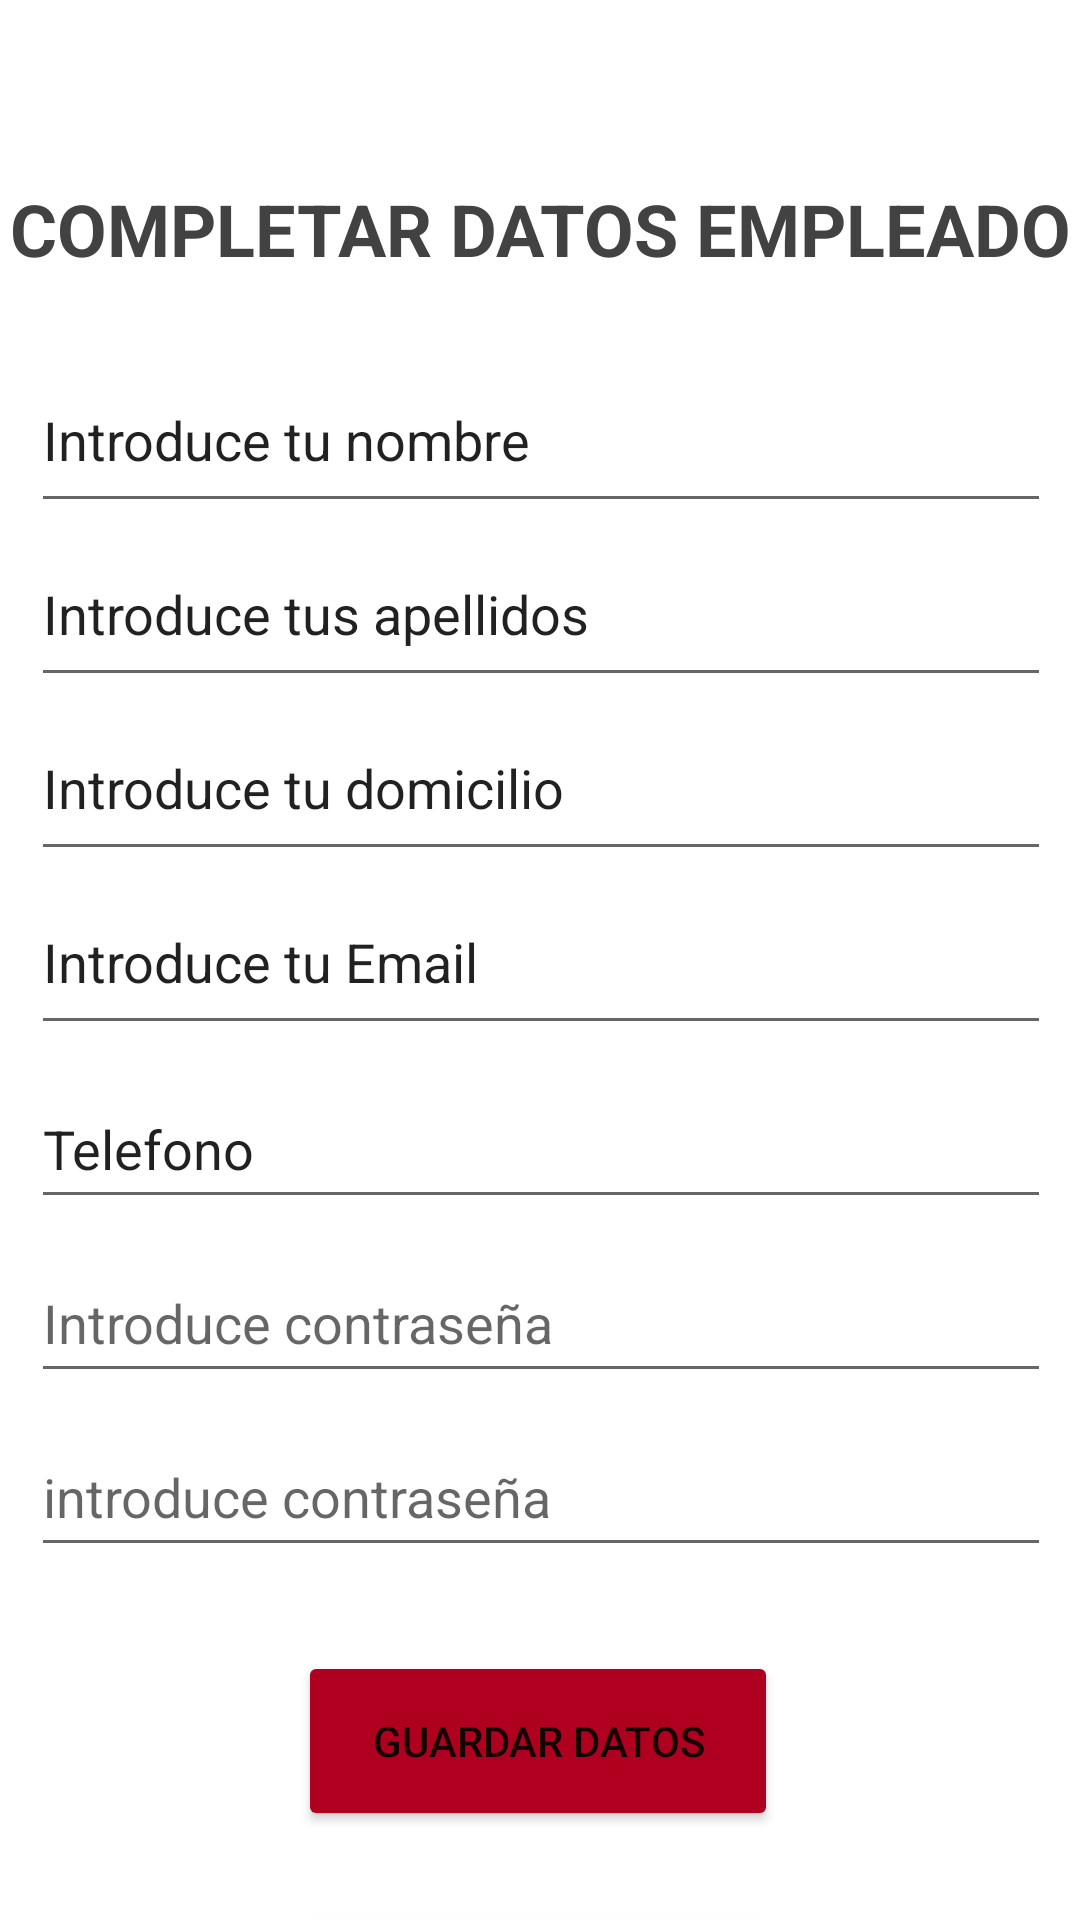

Produce the Android XML layout that renders to this screen, including the resource entries it uses.
<!-- AndroidManifest.xml: application theme Theme.H91 -->
<!-- res/layout/activity_rellenar_datos_empleado.xml -->
<?xml version="1.0" encoding="utf-8"?>
<androidx.constraintlayout.widget.ConstraintLayout xmlns:android="http://schemas.android.com/apk/res/android"
    xmlns:app="http://schemas.android.com/apk/res-auto"
    xmlns:tools="http://schemas.android.com/tools"
    android:layout_width="match_parent"
    android:layout_height="match_parent"
    tools:context=".ActivityRellenarDatosEmpleado">

    <TextView
        android:id="@+id/txt_rellenoDeCampos"
        android:layout_width="wrap_content"
        android:layout_height="wrap_content"
        android:layout_marginTop="60dp"
        android:gravity="center"
        android:text="@string/completar_datos_empleado"
        android:textColor="@color/cardview_dark_background"
        android:textSize="24sp"
        android:textStyle="bold"
        app:layout_constraintEnd_toEndOf="parent"
        app:layout_constraintHorizontal_bias="0.509"
        app:layout_constraintStart_toStartOf="parent"
        app:layout_constraintTop_toTopOf="parent" />

    <EditText
        android:id="@+id/edt_NombreEmpleado"
        android:layout_width="340dp"
        android:layout_height="50dp"
        android:layout_marginTop="32dp"
        android:autofillHints=""
        android:ems="10"
        android:gravity="left"
        android:inputType="textPersonName"
        android:text="@string/introduce_tu_nombre"
        app:layout_constraintEnd_toEndOf="@+id/txt_rellenoDeCampos"
        app:layout_constraintStart_toStartOf="@+id/txt_rellenoDeCampos"
        app:layout_constraintTop_toBottomOf="@+id/txt_rellenoDeCampos" />

    <EditText
        android:id="@+id/edt_ApellidosEmpleado"
        android:layout_width="340dp"
        android:layout_height="50dp"
        android:layout_marginTop="8dp"
        android:autofillHints=""
        android:ems="10"
        android:gravity="left"
        android:inputType="textPersonName"
        android:text="@string/introduce_tus_apellidos"
        app:layout_constraintEnd_toEndOf="@+id/edt_NombreEmpleado"
        app:layout_constraintHorizontal_bias="0.0"
        app:layout_constraintStart_toStartOf="@+id/edt_NombreEmpleado"
        app:layout_constraintTop_toBottomOf="@+id/edt_NombreEmpleado" />

    <EditText
        android:id="@+id/edt_DomicilioEmpleado"
        android:layout_width="340dp"
        android:layout_height="50dp"
        android:layout_marginTop="8dp"
        android:autofillHints=""
        android:ems="10"
        android:gravity="left"
        android:inputType="textPersonName"
        android:text="@string/introduce_tu_domicilio"
        app:layout_constraintEnd_toEndOf="@+id/edt_ApellidosEmpleado"
        app:layout_constraintHorizontal_bias="0.0"
        app:layout_constraintStart_toStartOf="@+id/edt_ApellidosEmpleado"
        app:layout_constraintTop_toBottomOf="@+id/edt_ApellidosEmpleado" />

    <EditText
        android:id="@+id/edt_EmailEmpleado"
        android:layout_width="340dp"
        android:layout_height="50dp"
        android:layout_marginTop="8dp"
        android:autofillHints=""
        android:ems="10"
        android:gravity="left"
        android:inputType="textPersonName"
        android:text="@string/introduce_tu_email"
        app:layout_constraintEnd_toEndOf="@+id/edt_DomicilioEmpleado"
        app:layout_constraintHorizontal_bias="0.0"
        app:layout_constraintStart_toStartOf="@+id/edt_DomicilioEmpleado"
        app:layout_constraintTop_toBottomOf="@+id/edt_DomicilioEmpleado" />

    <EditText
        android:id="@+id/edt_TelefonoEmpleado"
        android:layout_width="340dp"
        android:layout_height="50dp"
        android:layout_marginTop="8dp"
        android:autofillHints=""
        android:ems="10"
        android:inputType="textPersonName"
        android:maxLength="9"
        android:text="@string/telefono"
        app:layout_constraintEnd_toEndOf="@+id/edt_EmailEmpleado"
        app:layout_constraintHorizontal_bias="0.0"
        app:layout_constraintStart_toStartOf="@+id/edt_EmailEmpleado"
        app:layout_constraintTop_toBottomOf="@+id/edt_EmailEmpleado" />

    <Button
        android:id="@+id/bt_guardarDatosEmpleado"
        android:layout_width="160dp"
        android:layout_height="60dp"
        android:layout_marginTop="144dp"
        android:onClick="GuardarDatosEmpleado"
        android:text="@string/guardar_datos"
        app:backgroundTint="@color/design_default_color_error"
        app:layout_constraintEnd_toEndOf="@+id/edt_TelefonoEmpleado"
        app:layout_constraintHorizontal_bias="0.494"
        app:layout_constraintStart_toStartOf="@+id/edt_TelefonoEmpleado"
        app:layout_constraintTop_toBottomOf="@+id/edt_TelefonoEmpleado" />

    <Button
        android:id="@+id/bt_restablecerDatosEmpleado"
        android:layout_width="160dp"
        android:layout_height="60dp"
        android:layout_marginTop="24dp"
        android:onClick="RestablecerDatosEmpleado"
        android:text="@string/restablecer_datos"
        app:backgroundTint="@color/design_default_color_error"
        app:layout_constraintEnd_toEndOf="@+id/bt_guardarDatosEmpleado"
        app:layout_constraintHorizontal_bias="0.0"
        app:layout_constraintStart_toStartOf="@+id/bt_guardarDatosEmpleado"
        app:layout_constraintTop_toBottomOf="@+id/bt_guardarDatosEmpleado" />

    <EditText
        android:id="@+id/edt_password1"
        android:layout_width="340dp"
        android:layout_height="50dp"
        android:layout_marginTop="8dp"
        android:ems="10"
        android:hint="Introduce contraseña"
        android:inputType="textPassword"
        app:layout_constraintEnd_toEndOf="@+id/edt_TelefonoEmpleado"
        app:layout_constraintHorizontal_bias="0.0"
        app:layout_constraintStart_toStartOf="@+id/edt_TelefonoEmpleado"
        app:layout_constraintTop_toBottomOf="@+id/edt_TelefonoEmpleado" />

    <EditText
        android:id="@+id/edt_password2"
        android:layout_width="340dp"
        android:layout_height="50dp"
        android:layout_marginTop="8dp"
        android:ems="10"
        android:hint="@string/introduce_contrase_a"
        android:inputType="textPassword"
        app:layout_constraintEnd_toEndOf="@+id/edt_password1"
        app:layout_constraintHorizontal_bias="0.0"
        app:layout_constraintStart_toStartOf="@+id/edt_password1"
        app:layout_constraintTop_toBottomOf="@+id/edt_password1" />
</androidx.constraintlayout.widget.ConstraintLayout>
<!-- resources referenced by this layout -->
<resources>
  <string name="completar_datos_empleado">COMPLETAR DATOS EMPLEADO</string>
  <string name="guardar_datos">guardar datos</string>
  <string name="introduce_contrase_a">introduce contraseña</string>
  <string name="introduce_tu_domicilio">Introduce tu domicilio</string>
  <string name="introduce_tu_email">Introduce tu Email</string>
  <string name="introduce_tu_nombre">Introduce tu nombre</string>
  <string name="introduce_tus_apellidos">Introduce tus apellidos</string>
  <string name="restablecer_datos">Restablecer datos</string>
  <string name="telefono">Telefono</string>
  <style name="Theme.H91" parent="Theme.MaterialComponents.DayNight.DarkActionBar">
          
          <item name="colorPrimary">@color/purple_500</item>
          <item name="colorPrimaryVariant">@color/colorRojo</item>
          <item name="colorOnPrimary">@color/white</item>
          
          <item name="colorSecondary">@color/teal_200</item>
          <item name="colorSecondaryVariant">@color/teal_700</item>
          <item name="colorOnSecondary">@color/black</item>
  
          
          <item name="android:statusBarColor" tools:targetApi="l">?attr/colorPrimaryVariant</item>
  
           
      </style>
  <color name="purple_500">#FF6200EE</color>
  <color name="colorRojo">#970A1D</color>
  <color name="white">#FFFFFFFF</color>
  <color name="teal_200">#FF03DAC5</color>
  <color name="teal_700">#FF018786</color>
  <color name="black">#FF000000</color>
</resources>
